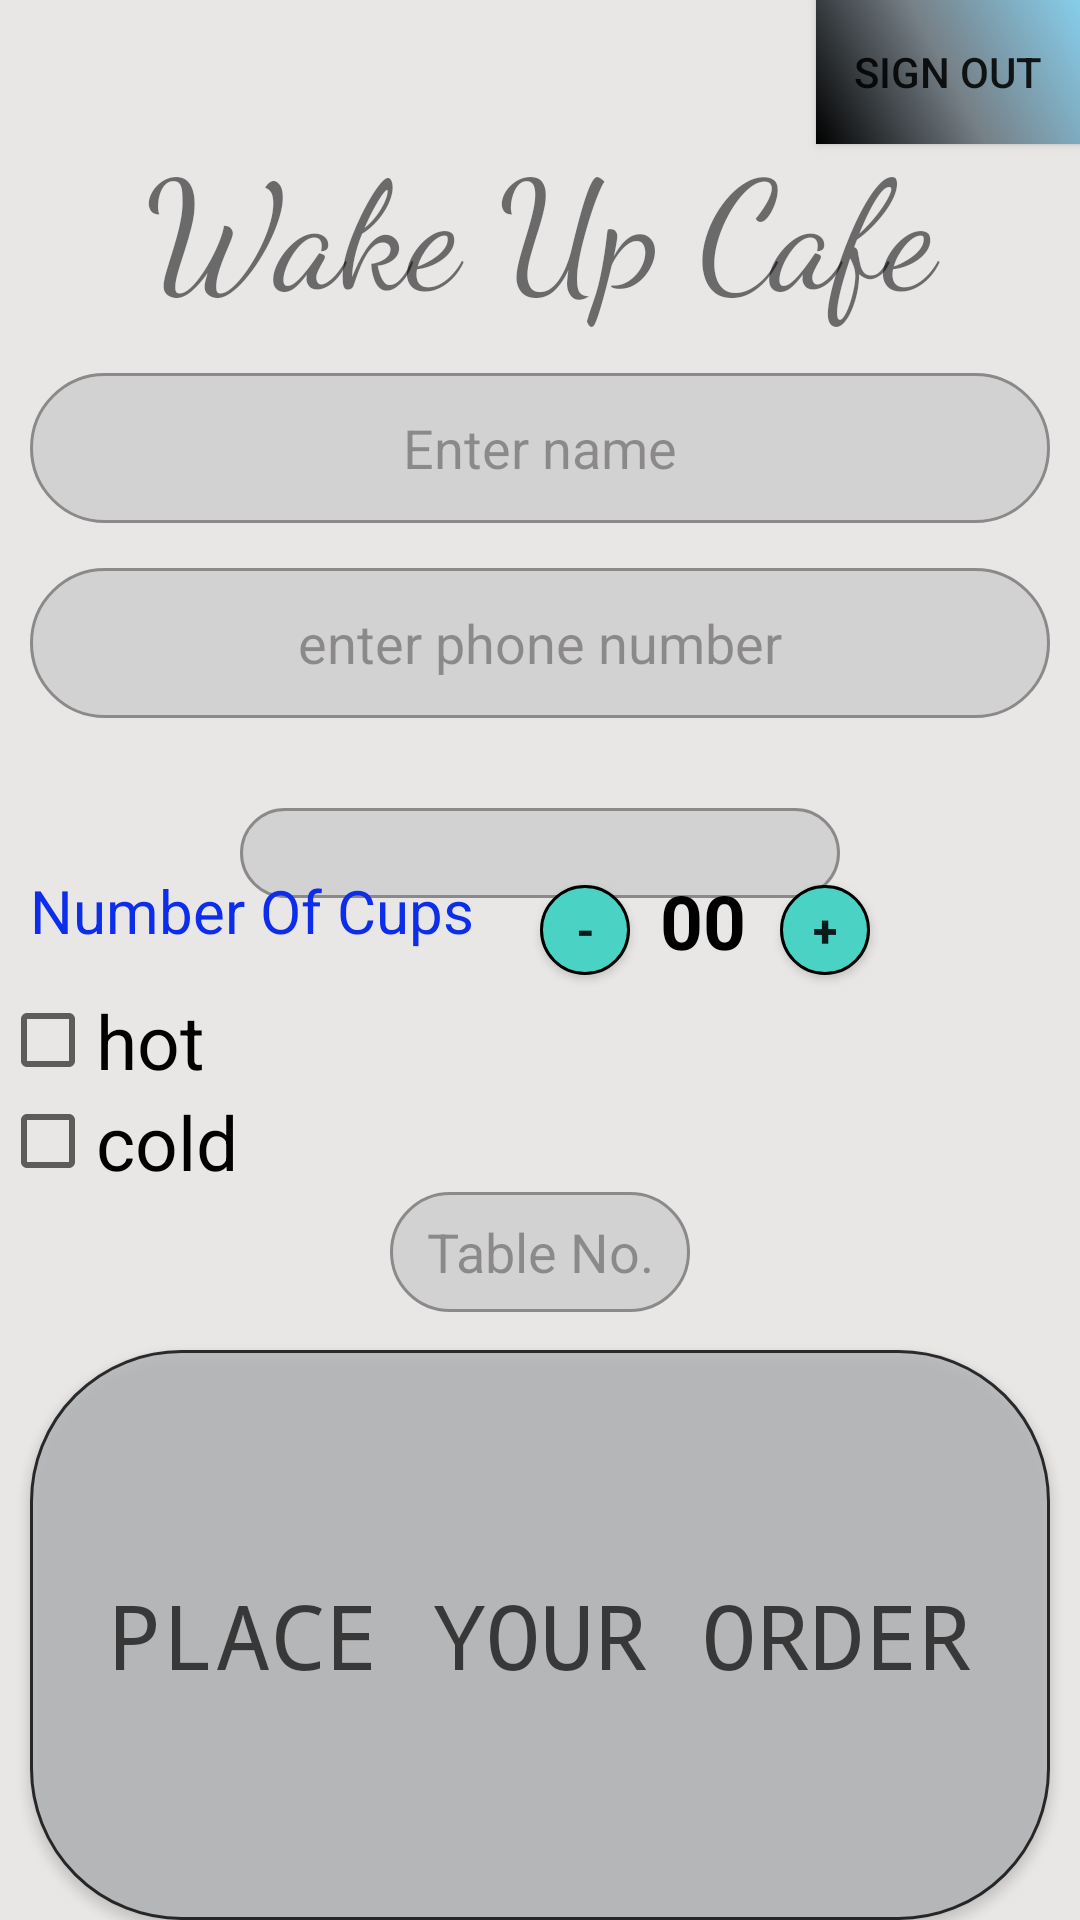

Layout XML and referenced resources for this Android screen:
<!-- AndroidManifest.xml: application theme AppTheme -->
<!-- res/layout/activity_main.xml -->
<?xml version="1.0" encoding="utf-8"?>
<RelativeLayout xmlns:android="http://schemas.android.com/apk/res/android"
    xmlns:app="http://schemas.android.com/apk/res-auto"
    xmlns:tools="http://schemas.android.com/tools"
    android:layout_width="match_parent"
    android:layout_height="match_parent"
    tools:context=".MainActivity">

    <ImageView
        android:layout_width="wrap_content"
        android:layout_height="wrap_content"
        android:src="@drawable/coffee2"
        android:scaleType="centerCrop"
        android:alpha=".40"

        />
    <Button
        android:layout_width="wrap_content"
        android:layout_height="wrap_content"
        android:text="Sign out"
        android:background="@drawable/gradient"
        android:layout_alignParentRight="true"
        android:id="@+id/out"

        />

    <TextView
        android:layout_width="match_parent"
        android:layout_height="wrap_content"
        android:text="Wake Up Cafe"
        android:id="@+id/coffee"
        android:textSize="50dp"
        android:layout_marginTop="40dp"
        android:textAlignment="center"
        android:fontFamily="cursive"
        android:layout_centerHorizontal="true"
        />
    <EditText
        android:layout_width="wrap_content"
        android:layout_height="50dp"
        android:layout_marginLeft="10dp"
        android:layout_marginRight="10dp"
        android:hint="Enter name"
        android:id="@+id/editname"
        android:layout_below="@id/coffee"
        android:focusable="true"
        android:textColorHighlight="@color/highlight"
        android:textColorHint="@color/hint"
        android:layout_marginTop="15dp"
        android:layout_alignParentLeft="true"
        android:layout_alignParentStart="true"
        android:layout_alignParentRight="true"
        android:layout_alignParentEnd="true"
        android:textAlignment="center"
        android:inputType="text"
        android:alpha=".40"
        android:background="@drawable/edittext"
        />
    <EditText
        android:layout_width="wrap_content"
        android:layout_height="50dp"
        android:layout_marginLeft="10dp"
        android:layout_marginRight="10dp"
        android:hint="enter phone number"
        android:id="@+id/phone"
        android:layout_below="@id/editname"
        android:focusable="true"
        android:textColorHighlight="@color/highlight"
        android:textColorHint="@color/hint"
        android:layout_marginTop="15dp"
        android:layout_alignParentLeft="true"
        android:layout_alignParentStart="true"
        android:layout_alignParentRight="true"
        android:layout_alignParentEnd="true"
       android:inputType="number"
        android:alpha=".40"
        android:textAlignment="center"
        android:background="@drawable/edittext"
        android:maxEms="11"
        />


    <Spinner
        android:layout_width="200dp"
        android:layout_height="30dp"
        android:id="@+id/cofee"
        android:layout_below="@+id/phone"
        android:layout_marginTop="30dp"
        android:layout_centerHorizontal="true"
        android:layout_marginLeft="10dp"
        android:defaultFocusHighlightEnabled="true"
        android:popupBackground="@color/bg"
        android:background="@drawable/edittext"
        android:alpha=".40"

        >

    </Spinner>

    <TextView
        android:layout_width="match_parent"
        android:layout_height="40dp"
        android:text="Number Of Cups"
        android:layout_marginLeft="10dp"
        android:layout_marginRight="10dp"
        android:id="@+id/cups"
        android:textSize="20dp"
        android:focusable="true"
        android:textColor="#0c2dea"
        android:layout_marginTop="290dp"
        />
    <Button
        android:id="@+id/dec"
        android:layout_marginTop="295dp"
        android:layout_width="30dp"
        android:layout_height= "30dp"
        android:layout_marginLeft="180dp"
        android:text="-"
        android:background="@drawable/button"
        android:textStyle="bold"
        android:textSize="15dp"

        />
    <TextView
        android:id="@+id/item"
        android:layout_width="wrap_content"
        android:layout_height="wrap_content"
        android:text="00"
        android:textColor="#000"
        android:textStyle="bold"
        android:layout_marginLeft="220dp"
        android:layout_marginTop="290dp"
        android:textSize="25dp"/>
    <Button
        android:id="@+id/inc"
        android:layout_width="30dp"
        android:layout_height="30dp"
        android:layout_marginLeft="260dp"
        android:text="+"
        android:textSize="15dp"
        android:background="@drawable/button"
        android:textStyle="bold"
        android:layout_marginTop="295dp"
        />
    <CheckBox
        android:layout_width="wrap_content"
        android:layout_height="wrap_content"
        android:layout_below="@id/cups"
        android:text="hot"
        android:textColor="#000"
        android:textSize="25dp"
        android:id="@+id/hot"
        />
    <CheckBox
        android:layout_width="wrap_content"
        android:layout_height="wrap_content"
        android:layout_below="@id/hot"
        android:textColor="#000"
        android:textSize="25dp"
        android:text="cold"
        android:id="@+id/cold"
        />
    <EditText
        android:layout_width="100dp"
        android:layout_height="40dp"
        android:layout_below="@+id/cold"
        android:layout_centerHorizontal="true"
        android:textColorHint="@color/hint"
        android:background="@drawable/edittext"
        android:alpha=".40"
        android:hint="Table No."
        android:focusable="true"
        android:textAlignment="center"
        android:textColor="#000"
        android:inputType="number"
        android:maxEms="2"
        android:id="@+id/tab"
        />
    <Button
        android:layout_width="360dp"
        android:layout_height="20dp"
        android:id="@+id/porder"
        android:layout_below="@id/cups"
        android:layout_marginTop="120dp"
        android:layout_marginLeft="10dp"
        android:layout_marginRight="10dp"
        android:layout_alignParentBottom="true"
        android:background="@drawable/edittext"
        android:text="Place Your Order"
        android:textSize="30dp"
        android:alpha=".80"
        android:fontFamily="monospace"
        android:onClick="PlaceOrderCliked"
        android:fadeScrollbars="true"
        />


</RelativeLayout>
<!-- resources referenced by this layout -->
<resources>
  <color name="bg">#eac2c2</color>
  <color name="highlight">#0000</color>
  <color name="hint">#000</color>
  <!-- drawable button (drawable) -->
  <?xml version="1.0" encoding="utf-8"?>
  <shape xmlns:android="http://schemas.android.com/apk/res/android">
  <corners android:radius="25dp"/>
      <stroke android:color="#000"
          android:width="1dp"/>
      <solid android:color="#4ad2c5"/>
  </shape>
  <!-- drawable edittext (drawable) -->
  <?xml version="1.0" encoding="utf-8"?>
  <shape xmlns:android="http://schemas.android.com/apk/res/android">
      <corners android:radius="50dp"/>
          <stroke android:width="1dp"
              android:color="#000"/>
  
              <solid android:color="#b3b5b7"/>
  </shape>
  <!-- drawable gradient (drawable) -->
  <?xml version="1.0" encoding="utf-8"?>
  <shape xmlns:android="http://schemas.android.com/apk/res/android"
      android:shape="rectangle">
      <gradient
          android:angle="45"
          android:endColor="#87CEEB"
          android:centerColor="#768087"
          android:startColor="#000"
          android:type="linear" />
  
  </shape>
  <style name="AppTheme" parent="Theme.AppCompat.Light.NoActionBar">
          
          <item name="colorPrimary">@color/colorPrimary</item>
          <item name="colorPrimaryDark">@color/colorPrimaryDark</item>
          <item name="colorAccent">@color/colorAccent</item>
          <item name="android:colorBackground">#e9e6e6</item>
      </style>
  <color name="colorPrimary">#3F51B5</color>
  <color name="colorPrimaryDark">#303F9F</color>
  <color name="colorAccent">#FF4081</color>
</resources>
